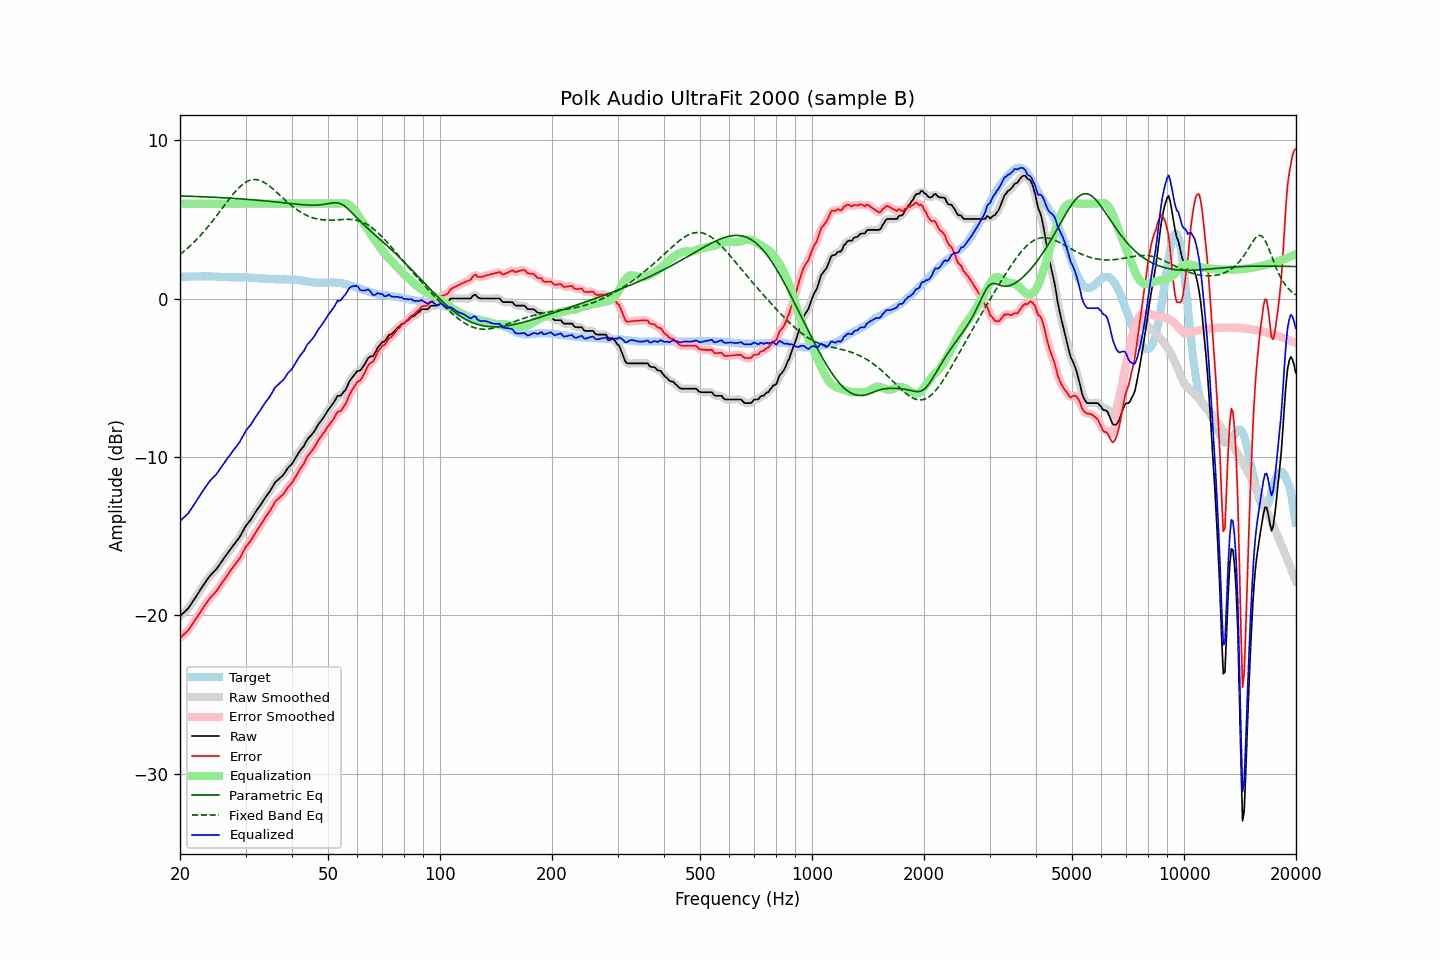

Values plotted in this chart, from the file beside it:
frequency, raw, error, smoothed, error_smoothed, equalization, parametric_eq, fixed_band_eq, equalized_raw, equalized_smoothed, target
20.00, -20.05, -21.43, -20.05, -21.42, 6.00, 6.49, 2.79, -14.05, -14.05, 1.38
20.20, -19.96, -21.34, -19.96, -21.34, 6.00, 6.48, 2.87, -13.96, -13.96, 1.38
20.40, -19.86, -21.24, -19.87, -21.25, 6.00, 6.48, 2.95, -13.86, -13.87, 1.38
20.61, -19.77, -21.16, -19.77, -21.16, 6.00, 6.48, 3.04, -13.77, -13.77, 1.39
20.81, -19.67, -21.06, -19.68, -21.06, 6.00, 6.47, 3.12, -13.67, -13.68, 1.39
21.02, -19.58, -20.97, -19.56, -20.95, 6.00, 6.47, 3.21, -13.58, -13.56, 1.39
21.23, -19.43, -20.82, -19.43, -20.82, 6.00, 6.47, 3.30, -13.43, -13.43, 1.39
21.44, -19.28, -20.68, -19.29, -20.68, 6.00, 6.46, 3.40, -13.28, -13.29, 1.40
21.66, -19.13, -20.53, -19.13, -20.53, 6.00, 6.46, 3.49, -13.13, -13.13, 1.40
21.87, -18.98, -20.37, -18.98, -20.37, 6.00, 6.45, 3.60, -12.98, -12.98, 1.40
22.09, -18.82, -20.21, -18.82, -20.22, 6.00, 6.45, 3.70, -12.82, -12.82, 1.40
22.31, -18.66, -20.06, -18.66, -20.06, 6.00, 6.45, 3.80, -12.66, -12.66, 1.41
22.54, -18.50, -19.90, -18.50, -19.90, 6.00, 6.44, 3.91, -12.50, -12.50, 1.40
22.76, -18.34, -19.74, -18.34, -19.74, 6.00, 6.44, 4.02, -12.34, -12.34, 1.40
22.99, -18.18, -19.58, -18.18, -19.59, 6.00, 6.43, 4.13, -12.18, -12.18, 1.40
23.22, -18.03, -19.43, -18.03, -19.43, 6.00, 6.43, 4.25, -12.03, -12.03, 1.40
23.45, -17.88, -19.28, -17.88, -19.28, 6.00, 6.43, 4.37, -11.88, -11.88, 1.40
23.69, -17.73, -19.14, -17.73, -19.14, 6.00, 6.42, 4.49, -11.73, -11.73, 1.40
23.92, -17.59, -19.00, -17.59, -19.00, 6.00, 6.42, 4.61, -11.59, -11.59, 1.41
24.16, -17.47, -18.87, -17.47, -18.88, 6.00, 6.41, 4.74, -11.47, -11.47, 1.40
24.40, -17.37, -18.77, -17.37, -18.77, 6.00, 6.41, 4.87, -11.37, -11.37, 1.40
24.65, -17.27, -18.67, -17.27, -18.67, 6.00, 6.40, 5.00, -11.27, -11.27, 1.40
24.89, -17.16, -18.55, -17.16, -18.55, 6.00, 6.40, 5.13, -11.16, -11.16, 1.39
25.14, -17.04, -18.43, -17.03, -18.42, 6.00, 6.39, 5.27, -11.04, -11.03, 1.39
25.39, -16.89, -18.27, -16.89, -18.27, 6.00, 6.39, 5.40, -10.89, -10.89, 1.38
25.65, -16.74, -18.12, -16.74, -18.12, 6.00, 6.38, 5.54, -10.74, -10.74, 1.38
25.91, -16.59, -17.96, -16.59, -17.96, 6.00, 6.37, 5.67, -10.59, -10.59, 1.37
26.16, -16.45, -17.81, -16.45, -17.82, 6.00, 6.37, 5.81, -10.45, -10.45, 1.37
26.43, -16.31, -17.67, -16.31, -17.67, 6.00, 6.36, 5.94, -10.31, -10.31, 1.36
26.69, -16.17, -17.53, -16.17, -17.52, 6.00, 6.36, 6.08, -10.17, -10.17, 1.36
26.96, -16.02, -17.38, -16.03, -17.38, 6.00, 6.35, 6.21, -10.02, -10.03, 1.35
27.23, -15.89, -17.25, -15.89, -17.24, 6.00, 6.35, 6.34, -9.89, -9.89, 1.35
27.50, -15.75, -17.09, -15.75, -17.10, 6.00, 6.34, 6.47, -9.75, -9.75, 1.34
27.77, -15.61, -16.95, -15.61, -16.96, 6.00, 6.33, 6.59, -9.61, -9.61, 1.34
28.05, -15.48, -16.83, -15.48, -16.82, 6.00, 6.33, 6.71, -9.48, -9.48, 1.35
28.33, -15.34, -16.69, -15.35, -16.70, 6.00, 6.32, 6.83, -9.34, -9.35, 1.35
28.62, -15.21, -16.56, -15.21, -16.56, 6.00, 6.31, 6.94, -9.21, -9.21, 1.35
28.90, -15.08, -16.43, -15.07, -16.41, 6.00, 6.31, 7.04, -9.08, -9.07, 1.35
29.19, -14.90, -16.25, -14.90, -16.25, 6.00, 6.30, 7.13, -8.90, -8.90, 1.35
29.48, -14.71, -16.05, -14.71, -16.06, 6.00, 6.29, 7.21, -8.71, -8.71, 1.35
29.78, -14.52, -15.87, -14.52, -15.86, 6.00, 6.28, 7.29, -8.52, -8.52, 1.34
30.08, -14.34, -15.68, -14.36, -15.69, 6.00, 6.28, 7.36, -8.34, -8.36, 1.33
30.38, -14.21, -15.54, -14.22, -15.55, 6.00, 6.27, 7.41, -8.21, -8.22, 1.33
30.68, -14.09, -15.42, -14.09, -15.42, 6.00, 6.26, 7.46, -8.09, -8.09, 1.33
30.99, -13.97, -15.29, -13.96, -15.28, 6.00, 6.25, 7.49, -7.97, -7.96, 1.32
31.30, -13.80, -15.12, -13.81, -15.12, 6.00, 6.24, 7.51, -7.80, -7.81, 1.32
31.61, -13.64, -14.95, -13.64, -14.95, 6.00, 6.24, 7.52, -7.64, -7.64, 1.31
31.93, -13.48, -14.79, -13.48, -14.78, 6.00, 6.23, 7.52, -7.48, -7.48, 1.31
32.24, -13.33, -14.62, -13.33, -14.63, 6.00, 6.22, 7.51, -7.33, -7.33, 1.29
32.57, -13.19, -14.47, -13.19, -14.48, 6.00, 6.21, 7.48, -7.19, -7.19, 1.28
32.89, -13.05, -14.33, -13.04, -14.32, 6.00, 6.20, 7.45, -7.05, -7.04, 1.28
33.22, -12.89, -14.17, -12.89, -14.16, 6.00, 6.19, 7.41, -6.89, -6.89, 1.28
33.55, -12.73, -14.00, -12.73, -14.00, 6.00, 6.18, 7.36, -6.73, -6.73, 1.27
33.89, -12.57, -13.83, -12.58, -13.83, 6.00, 6.17, 7.30, -6.57, -6.58, 1.25
34.23, -12.43, -13.68, -12.44, -13.68, 6.00, 6.16, 7.23, -6.43, -6.44, 1.25
34.57, -12.30, -13.54, -12.30, -13.54, 6.00, 6.15, 7.16, -6.30, -6.30, 1.24
34.92, -12.16, -13.40, -12.15, -13.39, 6.00, 6.14, 7.08, -6.16, -6.15, 1.24
35.27, -11.99, -13.23, -11.98, -13.22, 6.00, 6.13, 7.00, -5.99, -5.98, 1.24
35.62, -11.81, -13.05, -11.81, -13.04, 6.00, 6.12, 6.91, -5.81, -5.81, 1.23
35.97, -11.63, -12.85, -11.65, -12.88, 6.00, 6.11, 6.82, -5.63, -5.65, 1.22
... 635 more rows
